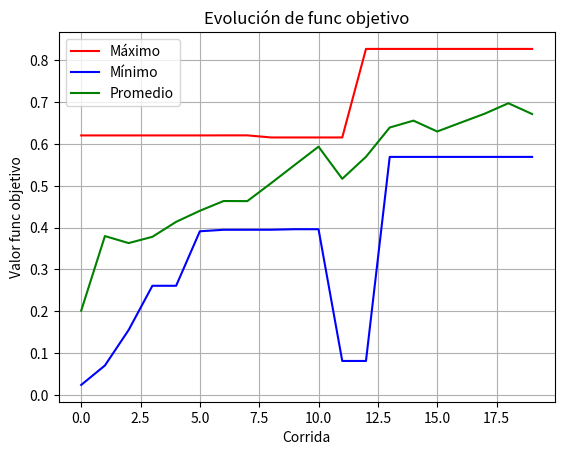

This chart was generated by the following Python code:
import matplotlib.pyplot as plt
import random
import numpy as np

coef = 2 ** 30 - 1
cross = .75
mut = .05
popul = 10
ciclos = 20


def function(x):
    n = (x / coef) ** 2
    return n


def mostrar_resul(valor, maximos, minimos, promedios):
    maxim = max(valor)
    minim = min(valor)
    prom = np.average(valor)
    maximos.append(maxim)
    minimos.append(minim)
    promedios.append(prom)
    print(f'Maximo: {maxim}, Minimo: {minim}, Promedio: {prom}\n')


def fitness(valor, ind):
    return valor[ind] / np.sum(valor)


def graficar(maximos, minimos, promedios):
    plt.plot(maximos, label='Máximo', color='red')
    plt.plot(minimos, label='Mínimo', color='blue')
    plt.plot(promedios, label='Promedio', color='green')
    plt.xlabel('Corrida')
    plt.ylabel('Valor func objetivo')
    plt.title('Evolución de func objetivo')
    plt.legend()
    plt.grid(True)
    plt.show()


def inicializar(sol, valor):
    for ind in range(popul):
        sol.append(random.randint(0, coef))
        valor.append(function(sol[ind]))


def generarRuleta(sol, valor):
    ruleta = []
    ruletaSize = 0
    for ind in range(popul):
        for p in range(round(fitness(valor, ind) * 100)):
            ruleta.append(sol[ind])
            ruletaSize += 1
    return ruleta, ruletaSize


def seleccionarPadres(ruleta, ruletaSize):
    padres = []
    for ind in range(popul):
        padres.append(ruleta[random.randint(0, ruletaSize - 1)])
    return padres


def cruzarPadres(padres, ind, sol):
    #ind (individuo), sol (solucion)
    if random.random() < cross:
        corte = random.randint(1, 29)
        a = format(padres[ind], 'b').zfill(30)
        b = format(padres[ind + 1], 'b').zfill(30)

        a_head, a_tail = a[:corte], a[corte:]
        b_head, b_tail = b[:corte], b[corte:]

        sol[ind] = int(a_head + b_tail, 2)
        sol[ind + 1] = int(b_head + a_tail, 2)
    else:
        sol[ind] = padres[ind]
        sol[ind + 1] = padres[ind + 1]


def mutarHijos(sol, ind):
    if random.random() < mut:  # De la pareja el primer cromosoma
        bit = random.randint(0, 29)
        a = format(sol[ind], 'b').zfill(30)
        bit_cambiado = '1' if a[bit] == '0' else '0'
        sol[ind] = int(a[:bit] + bit_cambiado + a[bit + 1:], 2)
    if random.random() < mut:  # De la pareja el segundo cromosoma
        bit = random.randint(0, 29)
        b = format(sol[ind + 1], 'b').zfill(30)
        bit_cambiado = '1' if b[bit] == '0' else '0'
        sol[ind + 1] = int(b[:bit] + bit_cambiado + b[bit + 1:], 2)


def main():
    sol = []
    valor = []

    # Para graficas
    maximos = []
    minimos = []
    promedios = []

    inicializar(sol, valor)  #Genera poblacion inicial aleatoria
    print('Valores Corrida: 1\n')
    mostrar_resul(valor, maximos, minimos, promedios)

    for ciclo in range(ciclos - 1):
        ruleta, ruletaSize = generarRuleta(sol, valor)
        padres = seleccionarPadres(ruleta, ruletaSize)
        for ind in range(0, popul, 2):
            cruzarPadres(padres, ind, sol)
            mutarHijos(sol, ind)
            valor[ind] = function(sol[ind])
            valor[ind + 1] = function(sol[ind + 1])
        print(f'Valores Corrida: {ciclo + 2}\n')
        mostrar_resul(valor, maximos, minimos, promedios)
    graficar(maximos, minimos, promedios)


if __name__ == "__main__":
    main()
